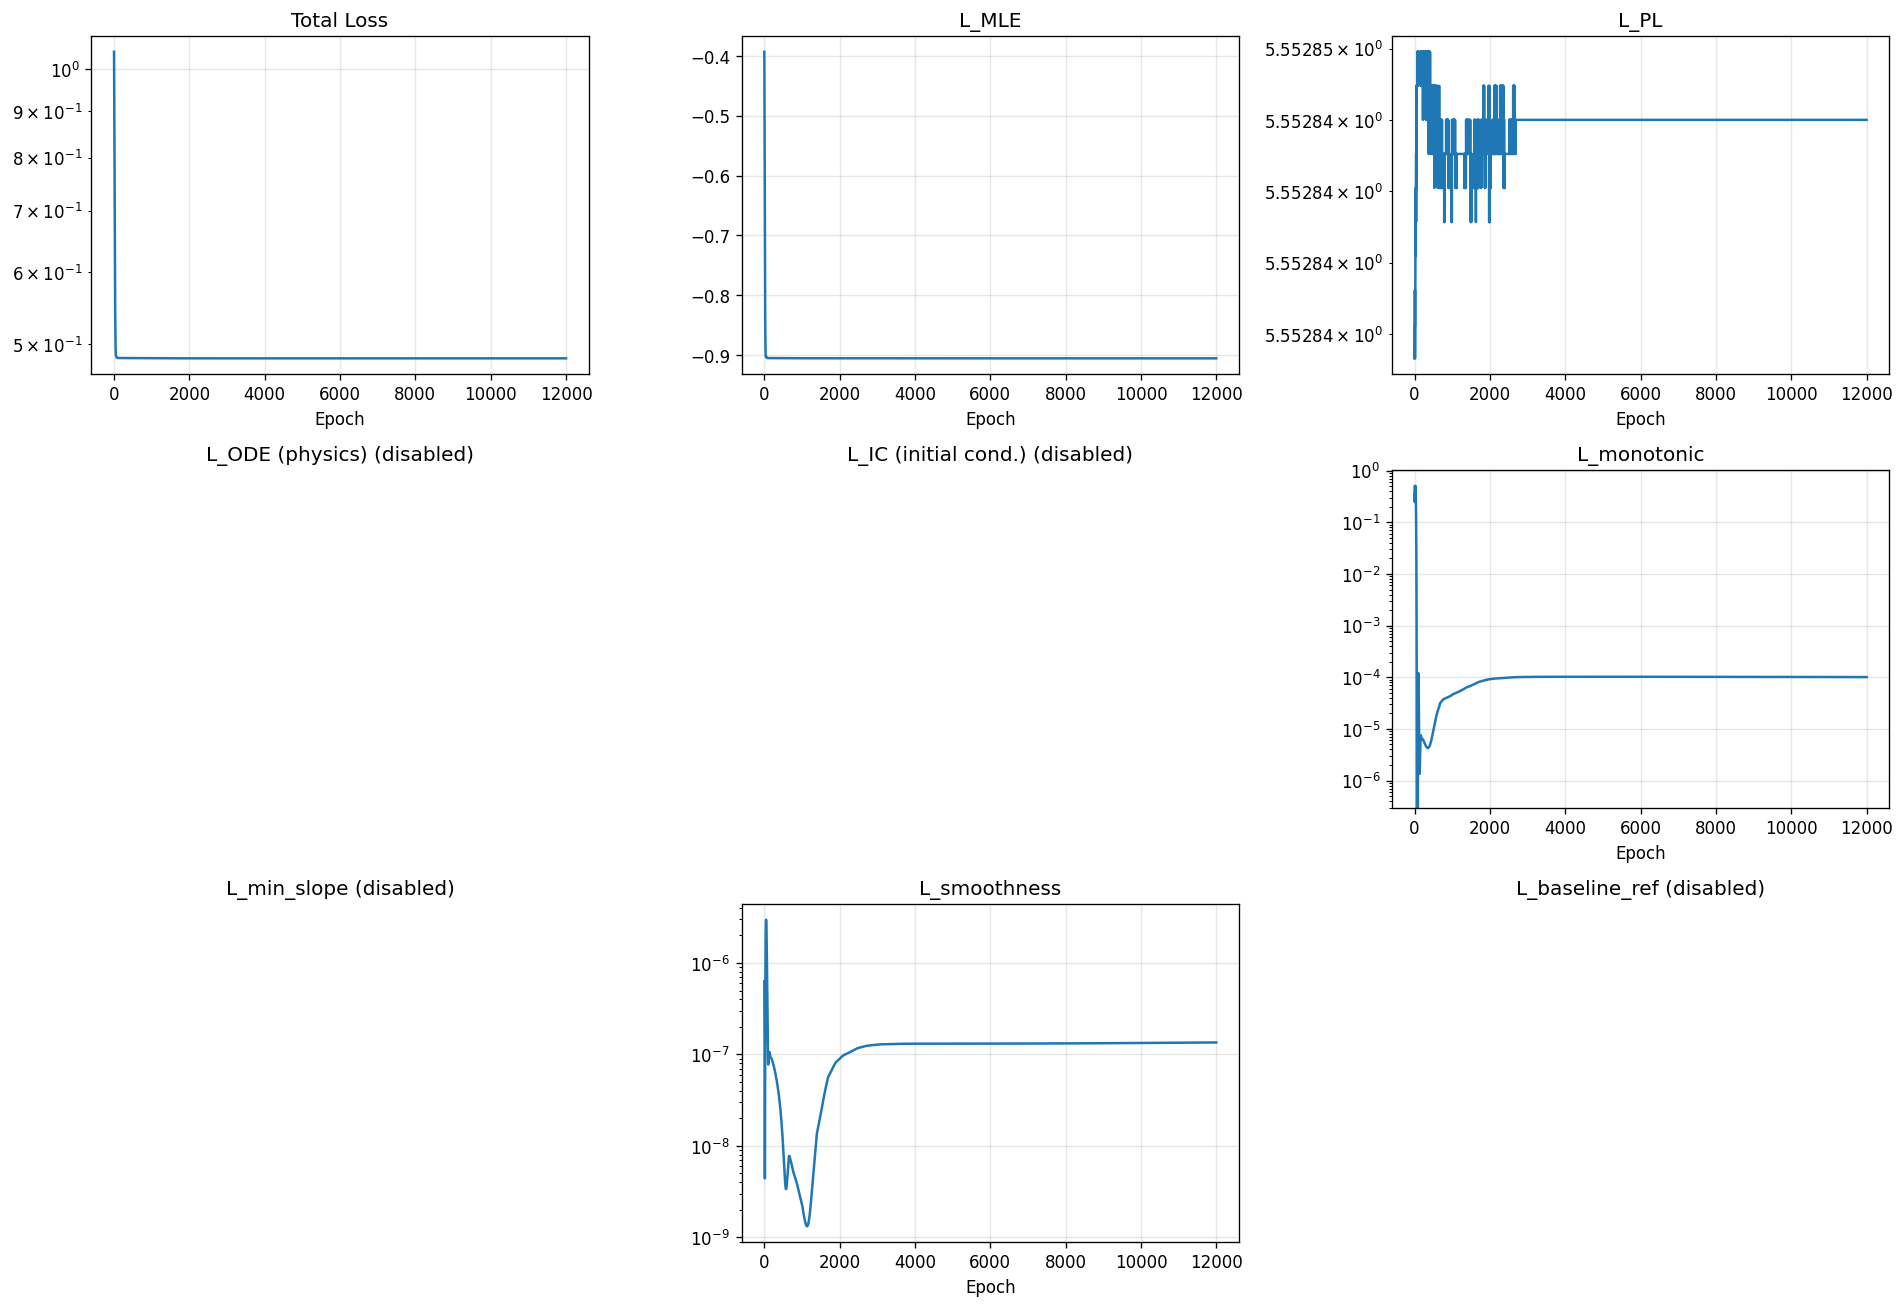

The data file committed next to this chart (first rows):
epoch, total, mle, pl, ode, ic, monotonic, min_slope, smoothness, baseline_ref
1, 1.044, -0.3927, 5.553, 0.0, 0.0, 0.4901, 0.0, 6.301665962382685e-07, 0.0
2, 1.02, -0.3991, 5.553, 0.0, 0.0, 0.3137, 0.0, 3.7316729617487e-07, 0.0
3, 0.998, -0.4158, 5.553, 0.0, 0.0, 0.2559, 0.0, 2.7045905426348327e-07, 0.0
4, 0.9756, -0.4373, 5.553, 0.0, 0.0, 0.2473, 0.0, 2.2658718989987392e-07, 0.0
5, 0.9533, -0.4612, 5.553, 0.0, 0.0, 0.2628, 0.0, 2.0746011841765721e-07, 0.0
6, 0.9313, -0.4858, 5.553, 0.0, 0.0, 0.2894, 0.0, 1.9682858010128257e-07, 0.0
7, 0.9099, -0.51, 5.553, 0.0, 0.0, 0.317, 0.0, 1.8481082975085883e-07, 0.0
8, 0.8888, -0.5332, 5.553, 0.0, 0.0, 0.338, 0.0, 1.6580672479449277e-07, 0.0
9, 0.8681, -0.555, 5.553, 0.0, 0.0, 0.3487, 0.0, 1.3857653868853959e-07, 0.0
10, 0.8476, -0.5755, 5.553, 0.0, 0.0, 0.349, 0.0, 1.0586711596261011e-07, 0.0
11, 0.8275, -0.595, 5.553, 0.0, 0.0, 0.3427, 0.0, 7.27021713942122e-08, 0.0
12, 0.8077, -0.614, 5.553, 0.0, 0.0, 0.3349, 0.0, 4.4125464171429485e-08, 0.0
13, 0.7884, -0.6328, 5.553, 0.0, 0.0, 0.3306, 0.0, 2.3327922704652337e-08, 0.0
14, 0.7696, -0.652, 5.553, 0.0, 0.0, 0.3335, 0.0, 1.0915683468226689e-08, 0.0
15, 0.7512, -0.6715, 5.553, 0.0, 0.0, 0.345, 0.0, 5.392227109268788e-09, 0.0
16, 0.7332, -0.6914, 5.553, 0.0, 0.0, 0.3645, 0.0, 4.414977272659826e-09, 0.0
17, 0.7158, -0.7114, 5.553, 0.0, 0.0, 0.3901, 0.0, 6.049533318730482e-09, 0.0
18, 0.699, -0.731, 5.553, 0.0, 0.0, 0.4182, 0.0, 9.455694005566784e-09, 0.0
19, 0.6829, -0.7498, 5.553, 0.0, 0.0, 0.4449, 0.0, 1.5061168312513473e-08, 0.0
20, 0.6674, -0.7674, 5.553, 0.0, 0.0, 0.4668, 0.0, 2.4421694888587808e-08, 0.0
21, 0.6528, -0.7837, 5.553, 0.0, 0.0, 0.4828, 0.0, 3.9581426136692244e-08, 0.0
22, 0.6389, -0.7988, 5.553, 0.0, 0.0, 0.4944, 0.0, 6.186745338254696e-08, 0.0
23, 0.6258, -0.8127, 5.553, 0.0, 0.0, 0.5028, 0.0, 9.173003689966208e-08, 0.0
24, 0.6135, -0.8255, 5.553, 0.0, 0.0, 0.5083, 0.0, 1.2940814997364214e-07, 0.0
25, 0.602, -0.8372, 5.553, 0.0, 0.0, 0.5104, 0.0, 1.7564602217134961e-07, 0.0
26, 0.5913, -0.8477, 5.553, 0.0, 0.0, 0.5084, 0.0, 2.319832219654927e-07, 0.0
27, 0.5813, -0.857, 5.553, 0.0, 0.0, 0.5013, 0.0, 3.009951967669622e-07, 0.0
28, 0.5721, -0.865, 5.553, 0.0, 0.0, 0.4888, 0.0, 3.858481534280145e-07, 0.0
29, 0.5635, -0.8718, 5.553, 0.0, 0.0, 0.4709, 0.0, 4.89432466110884e-07, 0.0
30, 0.5555, -0.8775, 5.553, 0.0, 0.0, 0.4482, 0.0, 6.138886874396121e-07, 0.0
31, 0.5481, -0.8823, 5.553, 0.0, 0.0, 0.4217, 0.0, 7.596503905915597e-07, 0.0
32, 0.5412, -0.8863, 5.553, 0.0, 0.0, 0.3926, 0.0, 9.250115908798762e-07, 0.0
33, 0.5349, -0.8896, 5.553, 0.0, 0.0, 0.3621, 0.0, 1.106114950744086e-06, 0.0
34, 0.529, -0.8923, 5.553, 0.0, 0.0, 0.3312, 0.0, 1.297404082833964e-06, 0.0
35, 0.5236, -0.8947, 5.553, 0.0, 0.0, 0.3005, 0.0, 1.4920644844096387e-06, 0.0
36, 0.5186, -0.8967, 5.553, 0.0, 0.0, 0.2706, 0.0, 1.6840986063471064e-06, 0.0
37, 0.5141, -0.8983, 5.553, 0.0, 0.0, 0.2419, 0.0, 1.8679136246646522e-06, 0.0
38, 0.5099, -0.8997, 5.553, 0.0, 0.0, 0.2143, 0.0, 2.0400352696015034e-06, 0.0
39, 0.5062, -0.9009, 5.553, 0.0, 0.0, 0.1881, 0.0, 2.19896560338384e-06, 0.0
40, 0.5028, -0.9018, 5.553, 0.0, 0.0, 0.1631, 0.0, 2.3446036720997654e-06, 0.0
41, 0.4998, -0.9024, 5.553, 0.0, 0.0, 0.1397, 0.0, 2.477405359968543e-06, 0.0
42, 0.4971, -0.9029, 5.553, 0.0, 0.0, 0.1177, 0.0, 2.5976555662055034e-06, 0.0
43, 0.4948, -0.9032, 5.553, 0.0, 0.0, 0.09757, 0.0, 2.7050807602790883e-06, 0.0
44, 0.4927, -0.9034, 5.553, 0.0, 0.0, 0.07933, 0.0, 2.797883553284919e-06, 0.0
45, 0.491, -0.9035, 5.553, 0.0, 0.0, 0.06318, 0.0, 2.8737622415064834e-06, 0.0
46, 0.4896, -0.9036, 5.553, 0.0, 0.0, 0.04921, 0.0, 2.9298300887603546e-06, 0.0
47, 0.4884, -0.9036, 5.553, 0.0, 0.0, 0.03742, 0.0, 2.963889301099698e-06, 0.0
48, 0.4875, -0.9035, 5.553, 0.0, 0.0, 0.02774, 0.0, 2.974895551233203e-06, 0.0
49, 0.4868, -0.9034, 5.553, 0.0, 0.0, 0.02001, 0.0, 2.9638740670634434e-06, 0.0
50, 0.4863, -0.9034, 5.553, 0.0, 0.0, 0.01404, 0.0, 2.9332634312595474e-06, 0.0
51, 0.4859, -0.9033, 5.553, 0.0, 0.0, 0.00955, 0.0, 2.8866531920357374e-06, 0.0
52, 0.4857, -0.9032, 5.553, 0.0, 0.0, 0.006247, 0.0, 2.8283877782087075e-06, 0.0
53, 0.4855, -0.9031, 5.553, 0.0, 0.0, 0.003884, 0.0, 2.7622788820735877e-06, 0.0
54, 0.4854, -0.903, 5.553, 0.0, 0.0, 0.002255, 0.0, 2.690416295081377e-06, 0.0
55, 0.4854, -0.903, 5.553, 0.0, 0.0, 0.001191, 0.0, 2.613832066344912e-06, 0.0
56, 0.4854, -0.9029, 5.553, 0.0, 0.0, 0.0005479, 0.0, 2.532163534851861e-06, 0.0
57, 0.4853, -0.9029, 5.553, 0.0, 0.0, 0.0002012, 0.0, 2.444153324177023e-06, 0.0
58, 0.4853, -0.9029, 5.553, 0.0, 0.0, 4.738600182463415e-05, 0.0, 2.349146598135121e-06, 0.0
59, 0.4853, -0.903, 5.553, 0.0, 0.0, 2.602749418656458e-06, 0.0, 2.247054226245382e-06, 0.0
60, 0.4852, -0.903, 5.553, 0.0, 0.0, 0.0, 0.0, 2.138956915587187e-06, 0.0
... 11,940 more rows
